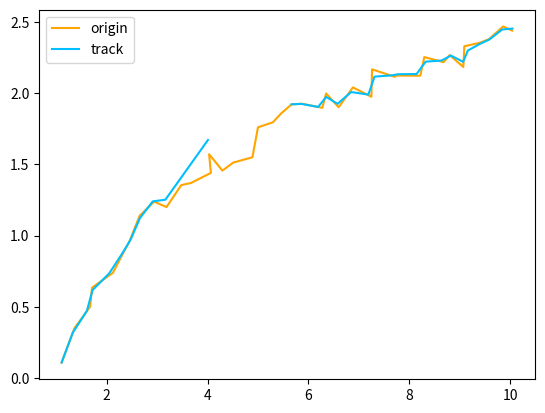

Reproduce this figure in Python.
import numpy as np
import scipy.linalg


class KalmenFilter:
    _std_weight_position = 1 / 20
    _std_weight_velocity = 1 / 160

    def __init__(self, ndim=4, dt=1):
        """
        卡尔曼滤波器 (单目标):
        :cvar _std_weight_position: 位置标准差权值
        :cvar _std_weight_velocity: 速度标准差权值
        :ivar _motion_tran: 状态转移矩阵
        """
        # 状态转移矩阵: x, y, a (h / w), h, vx, vy, va, vh
        self._ndim = ndim
        self._motion_tran = np.eye(ndim * 2)
        self._motion_tran[:ndim, ndim:] = dt * np.eye(ndim)
        self._update_mat = np.eye(ndim, ndim * 2)

    def _get_std(self, aspect_radio, gain_pos=1, gain_vel=1):
        # 根据纵横比赋予权值
        weight_pos = gain_pos * self._std_weight_position * aspect_radio
        weight_vel = gain_vel * self._std_weight_velocity * aspect_radio
        return np.array([weight_pos, weight_pos, 1e-2, weight_pos,
                         weight_vel, weight_vel, 1e-5, weight_vel])

    def initiate(self, measurement):
        """ 位置信息 -> 均值, 协方差"""
        std = self._get_std(measurement[3], gain_pos=2, gain_vel=10)
        # 均值, 协方差
        mean = np.concatenate([measurement, np.zeros_like(measurement)])
        covariance = np.diag(np.square(std))
        return mean, covariance

    def predict(self, mean, covariance):
        """ 预测: 最优估计, 后验估计协方差 -> 先验估计, 先验估计协方差"""
        std = self._get_std(mean[3])
        # 先验估计: x = F @ x
        mean = self._motion_tran @ mean
        # 先验估计协方差: P = F @ P @ F.T + Q
        covariance = np.linalg.multi_dot([self._motion_tran, covariance, self._motion_tran.T]) + np.diag(np.square(std))
        return mean, covariance

    def project(self, mean, covariance):
        """ 将估计值, 协方差 映射到 检测空间"""
        weight_pos = self._std_weight_position * mean[3]
        std = np.array([weight_pos, weight_pos, 1e-1, weight_pos])
        # Pos and Vel -> Pos: x = H @ x
        projected_mean = self._update_mat @ mean
        projected_cov = np.linalg.multi_dot([self._update_mat, covariance, self._update_mat.T]) + np.diag(np.square(std))
        return projected_mean, projected_cov

    def update(self, measurement, mean, covariance):
        """ 更新: 设备测量值, 先验估计, 先验估计协方差 -> 最优估计, 后验估计协方差"""
        projected_mean, projected_cov = self.project(mean, covariance)
        # 计算卡尔曼增益
        kalman_gain = scipy.linalg.cho_solve(
            scipy.linalg.cho_factor(projected_cov, lower=True, check_finite=False),
            (covariance @ self._update_mat.T).T, check_finite=False).T
        # 最优估计: x = x + (y - x) @ K.T
        new_mean = mean + (measurement - projected_mean) @ kalman_gain.T
        new_cov = covariance - np.linalg.multi_dot([kalman_gain, projected_cov, kalman_gain.T])
        return new_mean, new_cov


class SingleObjTrack(KalmenFilter):
    """
    单目标跟踪器
    :ivar init: 目标确认丢失, 重新初始化
    :ivar track: 目标未丢失则跟踪, 丢失则预测
    :ivar mark_miss: 目标暂时丢失, 标记
    """
    miss_time_thresh = 5
    confirm_time_thresh = 3

    def __init__(self):
        super().__init__()
        self.init()

    def init(self):
        self.status = None, None
        self._hits = 0
        self._time_since_update = 0

    def track(self, measurement=None):
        if measurement is not None:
            self._hits, self._time_since_update = self._hits + 1, 0
            if self:
                self.status = self.predict(*self.status)
        else:
            self.mark_miss()
            if self:
                self.status = self.predict(*self.status)
                measurement = self.status[0][:self._ndim]
        if measurement is not None:
            self.status = self.update(measurement, *self.status) \
                if self else self.initiate(measurement)
        return self.status[0]

    def mark_miss(self):
        self._time_since_update += 1
        if self._time_since_update >= self.miss_time_thresh or self._hits < self.confirm_time_thresh: self.init()

    def __bool__(self):
        return isinstance(self.status[0], np.ndarray)


if __name__ == "__main__":
    import matplotlib.pyplot as plt

    sot = SingleObjTrack()

    # 生成带扰动的 x 坐标的原始轨迹
    np.random.seed(0)
    n = 40
    x = np.linspace(1, 10, n)
    y = np.log(x) + np.random.random(n) * 0.2
    x += np.random.random(n) * 0.3

    # 丢弃部分测量结果
    range_ = 10, n // 2
    detect = [np.array([cx, cy, 1, 1]) for cx, cy in zip(x, y)]
    for i in range(*range_): detect[i] = None
    filt_none = lambda seq: list(filter(np.any, seq))
    cnt_none = lambda seq: len(seq) - len(filt_none(seq))

    # 单目标跟踪下的 x-y 坐标轨迹
    predict = [sot.track(mea) for mea in detect]
    print(cnt_none(detect), cnt_none(predict))

    plt.plot(x, y, label="origin", color="orange")
    first_none = range_[0] + SingleObjTrack.miss_time_thresh - 1
    predict = np.array(filt_none(predict))[:, :2]
    plt.plot(*predict[:first_none].T, label="track", color="deepskyblue")
    plt.plot(*predict[first_none:].T, color="deepskyblue")
    plt.legend()
    plt.show()
